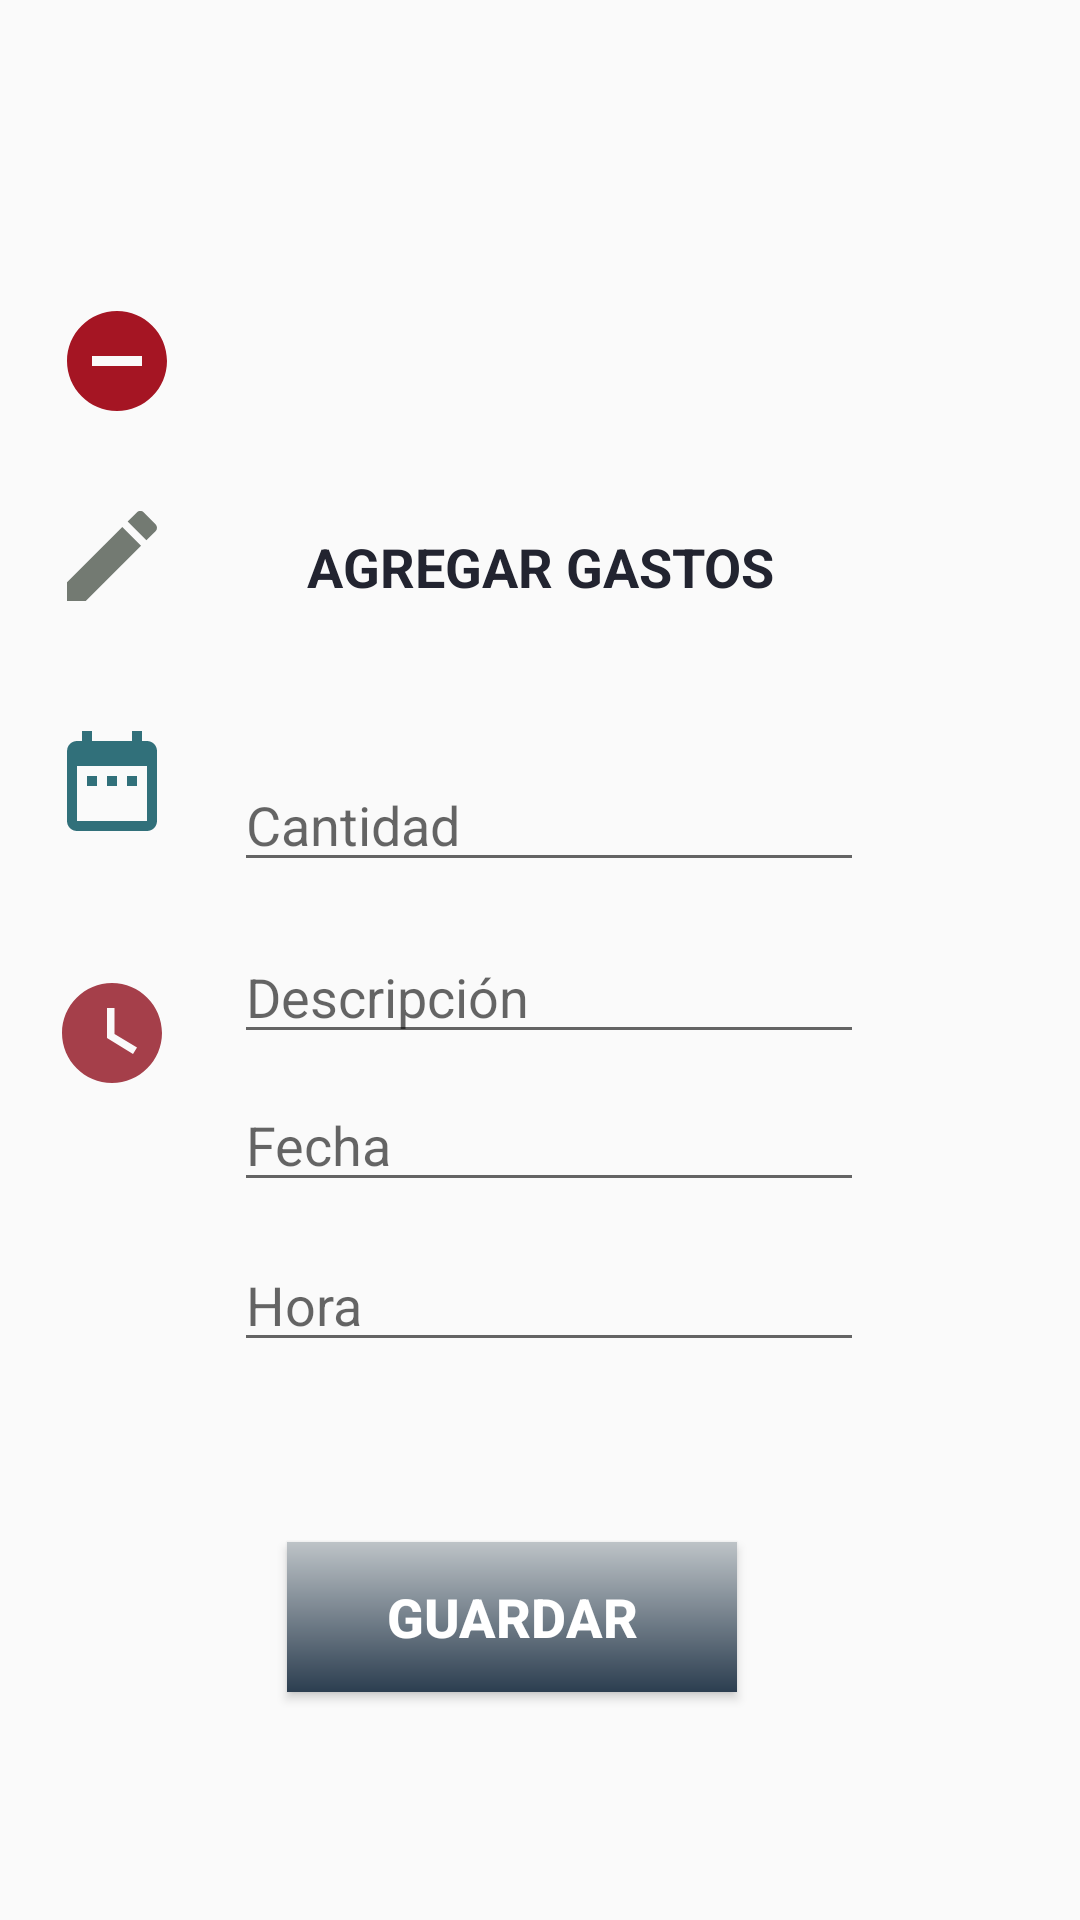

Here is an Android app screen rendered from its layout file. Give the layout XML and the strings, colors and styles it references.
<!-- AndroidManifest.xml: application theme AppTheme -->
<!-- res/layout/fragment__gasto.xml -->
<?xml version="1.0" encoding="utf-8"?>
<androidx.constraintlayout.widget.ConstraintLayout xmlns:android="http://schemas.android.com/apk/res/android"
    xmlns:app="http://schemas.android.com/apk/res-auto"
    xmlns:tools="http://schemas.android.com/tools"
    android:layout_width="match_parent"
    android:layout_height="match_parent"
    tools:context=".fragment_Gasto">

    <TextView
        android:id="@+id/tituloGasto"
        android:layout_width="wrap_content"
        android:layout_height="wrap_content"
        android:text="AGREGAR GASTOS"
        android:textColor="#222430"
        android:textSize="18sp"
        android:textStyle="bold"
        app:layout_constraintBottom_toTopOf="@+id/EdTxt_Gasto_cantidad"
        app:layout_constraintEnd_toEndOf="parent"
        app:layout_constraintStart_toStartOf="parent"
        app:layout_constraintTop_toTopOf="parent"
        app:layout_constraintVertical_bias="0.773" />

    <EditText
        android:id="@+id/EdTxt_Gasto_cantidad"
        android:layout_width="wrap_content"
        android:layout_height="wrap_content"
        android:layout_marginEnd="72dp"
        android:layout_marginBottom="16dp"
        android:ems="10"
        android:hint="Cantidad"
        android:inputType="number"
        app:layout_constraintBottom_toTopOf="@+id/EdText_Gasto_descripcion"
        app:layout_constraintEnd_toEndOf="parent" />

    <EditText
        android:id="@+id/EdText_Gasto_descripcion"
        android:layout_width="wrap_content"
        android:layout_height="wrap_content"
        android:layout_marginTop="25dp"
        android:layout_marginEnd="72dp"
        android:layout_marginBottom="8dp"
        android:ems="10"
        android:hint="Descripción"
        android:inputType="textPersonName"
        app:layout_constraintBottom_toTopOf="@+id/EdText_Gasto_Fecha"
        app:layout_constraintEnd_toEndOf="parent"
        app:layout_constraintTop_toBottomOf="@+id/EdTxt_Ingreso_cantidad" />

    <EditText
        android:id="@+id/EdText_Gasto_Fecha"
        android:layout_width="wrap_content"
        android:layout_height="wrap_content"
        android:layout_marginTop="25dp"
        android:layout_marginEnd="72dp"
        android:layout_marginBottom="12dp"
        android:ems="10"
        android:hint="Fecha"
        android:inputType="date"
        app:layout_constraintBottom_toTopOf="@+id/EdText_Gasto_descripcion_Hora"
        app:layout_constraintEnd_toEndOf="parent"
        app:layout_constraintTop_toBottomOf="@+id/EdText_Ingreso_descripcion" />

    <EditText
        android:id="@+id/EdText_Gasto_descripcion_Hora"
        android:layout_width="wrap_content"
        android:layout_height="wrap_content"
        android:layout_marginTop="30dp"
        android:layout_marginEnd="72dp"
        android:layout_marginBottom="60dp"
        android:ems="10"
        android:hint="Hora"
        android:inputType="time"
        app:layout_constraintBottom_toTopOf="@+id/btn_gasto_guardar"
        app:layout_constraintEnd_toEndOf="parent"
        app:layout_constraintTop_toBottomOf="@+id/EdText_Ingreso_Fecha" />

    <Button
        android:id="@+id/btn_gasto_guardar"
        android:layout_width="150dp"
        android:layout_height="50dp"
        android:layout_marginTop="30dp"
        android:layout_marginBottom="76dp"
        android:background="@drawable/degradados"
        android:drawableRight="@drawable/icon_save"
        android:onClick="outcome"
        android:text="@string/btn_guardar"
        android:textColor="#FFFFFF"
        android:textSize="18sp"
        android:textStyle="bold"
        app:layout_constraintBottom_toBottomOf="parent"
        app:layout_constraintEnd_toEndOf="parent"
        app:layout_constraintHorizontal_bias="0.455"
        app:layout_constraintStart_toStartOf="parent"
        app:layout_constraintTop_toBottomOf="@+id/EdText_Ingreso_Hora" />

    <ImageView
        android:id="@+id/icon_pencil"
        android:layout_width="40dp"
        android:layout_height="40dp"
        android:layout_marginTop="24dp"
        android:src="@drawable/icon_pencil"
        app:layout_constraintBottom_toTopOf="@+id/icon_date"
        app:layout_constraintEnd_toStartOf="@+id/EdText_Gasto_descripcion"
        app:layout_constraintHorizontal_bias="0.456"
        app:layout_constraintStart_toStartOf="parent"
        app:layout_constraintTop_toBottomOf="@+id/icon_remove"
        app:layout_constraintVertical_bias="0.027" />

    <ImageView
        android:id="@+id/icon_date"
        android:layout_width="40dp"
        android:layout_height="40dp"
        android:layout_marginBottom="44dp"
        android:src="@drawable/icone_date"
        app:layout_constraintBottom_toTopOf="@+id/icon_time"
        app:layout_constraintEnd_toStartOf="@+id/EdText_Gasto_Fecha"
        app:layout_constraintHorizontal_bias="0.456"
        app:layout_constraintStart_toStartOf="parent" />

    <ImageView
        android:id="@+id/icon_time"
        android:layout_width="40dp"
        android:layout_height="40dp"
        android:layout_marginTop="184dp"
        android:src="@drawable/icon_watch"
        app:layout_constraintBottom_toBottomOf="parent"
        app:layout_constraintEnd_toStartOf="@+id/EdText_Gasto_descripcion_Hora"
        app:layout_constraintHorizontal_bias="0.456"
        app:layout_constraintStart_toStartOf="parent"
        app:layout_constraintTop_toBottomOf="@+id/icon_remove"
        app:layout_constraintVertical_bias="0.0" />

    <ImageView
        android:id="@+id/icon_remove"
        android:layout_width="40dp"
        android:layout_height="40dp"
        android:src="@drawable/icon_remove"
        app:layout_constraintBottom_toBottomOf="parent"
        app:layout_constraintEnd_toStartOf="@+id/EdTxt_Gasto_cantidad"
        app:layout_constraintStart_toStartOf="parent"
        app:layout_constraintTop_toTopOf="parent"
        app:layout_constraintVertical_bias="0.167" />
</androidx.constraintlayout.widget.ConstraintLayout>
<!-- resources referenced by this layout -->
<resources>
  <!-- drawable degradados (drawable) -->
  <?xml version="1.0" encoding="utf-8"?>
  <shape xmlns:android="http://schemas.android.com/apk/res/android" android:shape="rectangle" >
  
      <gradient
          android:angle="90"
          android:endColor="#bdc3c7"
          android:startColor="#2c3e50"
          android:type="linear" />
  
      <corners
          android:radius="0dp"/>
  
  </shape>
  <!-- drawable icon_pencil (drawable) -->
  <vector android:height="24dp" android:tint="#737A72"
      android:viewportHeight="24" android:viewportWidth="24"
      android:width="24dp" xmlns:android="http://schemas.android.com/apk/res/android">
      <path android:fillColor="@android:color/white" android:pathData="M3,17.25V21h3.75L17.81,9.94l-3.75,-3.75L3,17.25zM20.71,7.04c0.39,-0.39 0.39,-1.02 0,-1.41l-2.34,-2.34c-0.39,-0.39 -1.02,-0.39 -1.41,0l-1.83,1.83 3.75,3.75 1.83,-1.83z"/>
  </vector>
  <!-- drawable icon_remove (drawable) -->
  <vector android:height="24dp" android:tint="#A51523"
      android:viewportHeight="24" android:viewportWidth="24"
      android:width="24dp" xmlns:android="http://schemas.android.com/apk/res/android">
      <path android:fillColor="@android:color/white" android:pathData="M12,2C6.48,2 2,6.48 2,12s4.48,10 10,10 10,-4.48 10,-10S17.52,2 12,2zM17,13L7,13v-2h10v2z"/>
  </vector>
  <!-- drawable icon_watch (drawable) -->
  <vector android:height="24dp" android:tint="#A53F4A"
      android:viewportHeight="24" android:viewportWidth="24"
      android:width="24dp" xmlns:android="http://schemas.android.com/apk/res/android">
      <path android:fillColor="@android:color/white" android:pathData="M12,2C6.5,2 2,6.5 2,12s4.5,10 10,10s10,-4.5 10,-10S17.5,2 12,2zM16.2,16.2L11,13V7h1.5v5.2l4.5,2.7L16.2,16.2z"/>
  </vector>
  <!-- drawable icone_date (drawable) -->
  <vector android:height="24dp" android:tint="#31707A"
      android:viewportHeight="24" android:viewportWidth="24"
      android:width="24dp" xmlns:android="http://schemas.android.com/apk/res/android">
      <path android:fillColor="@android:color/white" android:pathData="M9,11L7,11v2h2v-2zM13,11h-2v2h2v-2zM17,11h-2v2h2v-2zM19,4h-1L18,2h-2v2L8,4L8,2L6,2v2L5,4c-1.11,0 -1.99,0.9 -1.99,2L3,20c0,1.1 0.89,2 2,2h14c1.1,0 2,-0.9 2,-2L21,6c0,-1.1 -0.9,-2 -2,-2zM19,20L5,20L5,9h14v11z"/>
  </vector>
  <string name="btn_guardar">Guardar</string>
  <style name="AppTheme" parent="Theme.AppCompat.Light.DarkActionBar">
          
          <item name="colorPrimary">#2196F3</item>
          <item name="colorPrimaryDark">#00BCD4</item>
          <item name="colorAccent">#3F51B5</item>
      </style>
</resources>
